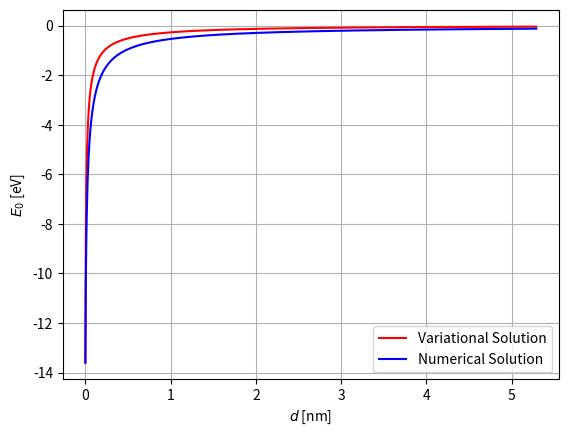

The script that saved this image:
import numpy as np
import matplotlib.pyplot as plt
from scipy.optimize import minimize
from scipy.integrate import quad


def f(r,a):
    return np.sqrt(2/np.pi) * a * np.exp(-a * r)


ds = np.linspace(0.0001,100,1000)
Es = np.zeros(len(ds))

for i,d in enumerate(ds):
    def intf(a):
        fun = lambda x: -x*f(x,a)**2/np.sqrt(x**2 + d**2)
        return a**2/2 + 2*np.pi*quad(fun,0,20)[0]
    
    res = minimize(intf,1)
    
    E0 = res.fun
    ab = res.x
    
    print(E0,ab)
    
    Es[i] = E0

Es = 1/4 * 27.2*Es
#Es = 1/2 * Es

ds = 0.001*52.9 * ds
mathematica3 =  1/4 * 27.2 * np.array([-1.9998, -1.66952, -1.46962, -1.32603, -1.21521, -1.1259, -1.05176, 
-0.98884, -0.934546, -0.887054, -0.845051, -0.807558, -0.773826, 
-0.743271, -0.715431, -0.689931, -0.666466, -0.644785, -0.624678, 
-0.605967, -0.588502, -0.572155, -0.556814, -0.542384, -0.52878, 
-0.515929, -0.503767, -0.492236, -0.481285, -0.47087, -0.460949, 
-0.451487, -0.44245, -0.433808, -0.425536, -0.417608, -0.410003, 
-0.402699, -0.395679, -0.388926, -0.382423, -0.376156, -0.370113,
-0.36428, -0.358647, -0.353202, -0.347937, -0.342842, -0.337907, 
-0.333127, -0.328493, -0.323998, -0.319635, -0.3154, -0.311285, 
-0.307286, -0.303398, -0.299616, -0.295935, -0.292351, -0.288861, -0.28546, -0.282146, -0.278914, -0.275761, -0.272685, -0.269682, \
-0.266751, -0.263887, -0.26109, -0.258356, -0.255683, -0.253069, 
-0.250513, -0.248012, -0.245564, -0.243167, -0.240821, -0.238523, 
-0.236272, -0.234066, -0.231904, -0.229785, -0.227707, -0.225669, 
-0.22367, -0.221708, -0.219783, -0.217894, -0.216039, -0.214218, 
-0.21243, -0.210673, -0.208947, -0.207252, -0.205585, -0.203947, 
-0.202337, -0.200753, -0.199196])
    
mathematica100 = 1/2*27.2 * np.array([-0.999951, -0.765634, -0.644893, -0.564841, -0.506264, -0.460878, 
-0.424346, -0.394118, -0.368578, -0.34664, -0.327542, -0.310729, 
-0.29579, -0.282409, -0.270339, -0.259386, -0.249392, -0.240231, 
-0.231795, -0.223999, -0.216767, -0.210038, -0.203759, -0.197883,
-0.19237, -0.187188, -0.182305, -0.177694, -0.173334, -0.169202, 
-0.165281, -0.161555, -0.158007, -0.154626, -0.1514, -0.148317, -0.145368, -0.142543, -0.139836, -0.137238, -0.134743, -0.132344, \
-0.130035, -0.127813, -0.125671, -0.123605, -0.121611, -0.119686, 
-0.117825, -0.116025, -0.114284, -0.112597, -0.110964, -0.109381, 
-0.107845, -0.106355, -0.104909, -0.103504, -0.102138, -0.100811, 
-0.0995205, -0.0982646, -0.0970421, -0.0958517, -0.094692, -0.093562, 
-0.0924603, -0.091386, -0.0903379, -0.0893152, -0.0883168, 
-0.0873419, -0.0863896, -0.0854592, -0.0845498, -0.0836608,
-0.0827914, -0.081941, -0.081109, -0.0802946, -0.0794975, -0.0787169, 
-0.0779525, -0.0772036, -0.0764698, -0.0757506, -0.0750456, 
-0.0743544, -0.0736765, -0.0730116, -0.0723592, -0.0717191, 
-0.0710908, -0.070474, -0.0698684, -0.0692737, -0.0686896, 
-0.0681159, -0.0675521, -0.0669981, -0.0664536, -0.0659184,-0.0653921, -0.0648747, -0.0643658, -0.0638652, -0.0633728, \
-0.0628883, -0.0624115, -0.0619423, -0.0614805, -0.0610258,
-0.0605782, -0.0601374, -0.0597033, -0.0592758, -0.0588546,
-0.0584397, -0.0580308, -0.057628, -0.0572309, -0.0568396, 
-0.0564538, -0.0560735, -0.0556986, -0.0553289, -0.0549642, 
-0.0546046, -0.0542499, -0.0539, -0.0535547, -0.0532141, -0.052878, 
-0.0525463, -0.052219, -0.0518959, -0.0515769, -0.051262, -0.0509511, 
-0.0506442, -0.0503411, -0.0500417, -0.0497461, -0.0494541, 
-0.0491656, -0.0488807, -0.0485992, -0.048321, -0.0480462, -0.0477746, -0.0475062, -0.0472409, -0.0469787, -0.0467196, \
-0.0464633, -0.0462101, -0.0459596, -0.045712, -0.0454672, 
-0.0452251, -0.0449857, -0.0447489, -0.0445146, -0.044283, 
-0.0440538, -0.0438271, -0.0436028, -0.0433809, -0.0431613,
-0.042944, -0.042729, -0.0425163, -0.0423057, -0.0420973, -0.041891, 
-0.0416868, -0.0414847, -0.0412846, -0.0410865, -0.0408904, 
-0.0406962, -0.040504, -0.0403136, -0.040125, -0.0399383, -0.0397534, 
-0.0395703, -0.0393889, -0.0392092, -0.0390312, -0.0388549, 
-0.0386803, -0.0385072, -0.0383358, -0.038166, -0.0379977, 
-0.0378309, -0.0376657, -0.0375019, -0.0373397, -0.0371788,
-0.0370194, -0.0368615, -0.0367049, -0.0365497, -0.0363958,
-0.0362433, -0.0360921, -0.0359423, -0.0357937, -0.0356463,
-0.0355003, -0.0353554, -0.0352118, -0.0350694, -0.0349282,
-0.0347881, -0.0346492, -0.0345115, -0.0343749, -0.0342394,
-0.034105, -0.0339717, -0.0338395, -0.0337083, -0.0335782, 
-0.0334492, -0.0333211, -0.0331941, -0.033068, -0.032943, -0.0328189, 
-0.0326958, -0.0325737, -0.0324524, -0.0323322, -0.0322128, 
-0.0320944, -0.0319768, -0.0318601, -0.0317443, -0.0316294, 
-0.0315154, -0.0314022, -0.0312898, -0.0311782, -0.0310675, 
-0.0309576, -0.0308485, -0.0307402, -0.0306327, -0.0305259, 
-0.0304199, -0.0303147, -0.0302102, -0.0301065, -0.0300035, 
-0.0299012, -0.0297996, -0.0296988, -0.0295986, -0.0294992, 
-0.0294004, -0.0293024, -0.0292049, -0.0291082, -0.0290121, 
-0.0289167, -0.0288219, -0.0287278, -0.0286343, -0.0285414, -0.0284492, -0.0283575, -0.0282665, -0.0281761, -0.0280862, \
-0.027997, -0.0279083, -0.0278202, -0.0277327, -0.0276458, 
-0.0275594, -0.0274736, -0.0273883, -0.0273036, -0.0272194,
-0.0271357, -0.0270526, -0.02697, -0.0268879, -0.0268063, -0.0267253, 
-0.0266447, -0.0265646, -0.0264851, -0.026406, -0.0263274, 
-0.0262493, -0.0261717, -0.0260945, -0.0260178, -0.0259416,
-0.0258658, -0.0257905, -0.0257157, -0.0256412, -0.0255673,
-0.0254937, -0.0254206, -0.025348, -0.0252757, -0.0252039, 
-0.0251325, -0.0250616, -0.024991, -0.0249208, -0.0248511, 
-0.0247817, -0.0247128, -0.0246442, -0.024576, -0.0245082, 
-0.0244408, -0.0243738, -0.0243072, -0.0242409, -0.024175, 
-0.0241095, -0.0240443, -0.0239795, -0.0239151, -0.023851, 
-0.0237873, -0.0237239, -0.0236609, -0.0235982, -0.0235358, 
-0.0234738, -0.0234121, -0.0233508, -0.0232898, -0.0232291, 
-0.0231687, -0.0231087, -0.023049, -0.0229896, -0.0229305, 
-0.0228717, -0.0228132, -0.0227551, -0.0226972, -0.0226397, 
-0.0225824, -0.0225255, -0.0224688, -0.0224124, -0.0223564, 
-0.0223006, -0.0222451, -0.0221898, -0.0221349, -0.0220802, 
-0.0220259, -0.0219718, -0.0219179, -0.0218644, -0.0218111, 
-0.021758, -0.0217053, -0.0216528, -0.0216005, -0.0215486, 
-0.0214968, -0.0214454, -0.0213942, -0.0213432, -0.0212925, 
-0.021242, -0.0211918, -0.0211418, -0.0210921, -0.0210426,
-0.0209934, -0.0209443, -0.0208956, -0.020847, -0.0207987, 
-0.0207506, -0.0207028, -0.0206551, -0.0206077, -0.0205605, 
-0.0205136, -0.0204669, -0.0204203, -0.020374, -0.020328, -0.0202821, 
-0.0202364, -0.020191, -0.0201458, -0.0201007, -0.0200559, 
-0.0200113, -0.0199669, -0.0199227, -0.0198787, -0.0198349, 
-0.0197913, -0.0197479, -0.0197047, -0.0196617, -0.0196188, 
-0.0195762, -0.0195338, -0.0194915, -0.0194495, -0.0194076, 
-0.0193659, -0.0193244, -0.0192831, -0.019242, -0.019201, -0.0191602, 
-0.0191197, -0.0190792, -0.019039, -0.0189989, -0.0189591, 
-0.0189193, -0.0188798, -0.0188404, -0.0188012, -0.0187622, 
-0.0187233, -0.0186846, -0.0186461, -0.0186077, -0.0185695, 
-0.0185315, -0.0184936, -0.0184559, -0.0184183, -0.0183809, 
-0.0183437, -0.0183066, -0.0182696, -0.0182329, -0.0181962, 
-0.0181598, -0.0181234, -0.0180873, -0.0180512, -0.0180154, 
-0.0179796, -0.017944, -0.0179086, -0.0178733, -0.0178382, 
-0.0178031, -0.0177683, -0.0177336, -0.017699, -0.0176645, 
-0.0176302, -0.017596, -0.017562, -0.0175281, -0.0174943, -0.0174607, 
-0.0174272, -0.0173938, -0.0173606, -0.0173274, -0.0172945, 
-0.0172616, -0.0172289, -0.0171963, -0.0171638, -0.0171314, 
-0.0170992, -0.0170671, -0.0170351, -0.0170032, -0.0169714, 
-0.0169398, -0.0169083, -0.0168769, -0.0168456, -0.0168144, 
-0.0167833, -0.0167524, -0.0167216, -0.0166908, -0.0166602, 
-0.0166297, -0.0165993, -0.016569, -0.0165388, -0.0165088, 
-0.0164788, -0.0164489, -0.0164192, -0.0163895, -0.0163599,
-0.0163305, -0.0163011, -0.0162719, -0.0162427, -0.0162137,
-0.0161847, -0.0161559, -0.0161271, -0.0160984, -0.0160699,
-0.0160414, -0.016013, -0.0159847, -0.0159566, -0.0159285, 
-0.0159005, -0.0158726, -0.0158448, -0.015817, -0.0157894, 
-0.0157619, -0.0157344, -0.0157071, -0.0156798, -0.0156526,
-0.0156256, -0.0155986, -0.0155717, -0.0155449, -0.0155181,
-0.0154915, -0.015465, -0.0154385, -0.0154121, -0.0153859, 
-0.0153597, -0.0153336, -0.0153075, -0.0152816, -0.0152558, -0.01523, 
-0.0152043, -0.0151787, -0.0151533, -0.0151278, -0.0151025, 
-0.0150773, -0.0150521, -0.015027, -0.015002, -0.0149771, -0.0149523, 
-0.0149276, -0.0149029, -0.0148784, -0.0148539, -0.0148295,
-0.0148051, -0.0147809, -0.0147567, -0.0147326, -0.0147086,
-0.0146847, -0.0146609, -0.0146371, -0.0146134, -0.0145898,
-0.0145663, -0.0145428, -0.0145195, -0.0144962, -0.0144729,
-0.0144498, -0.0144267, -0.0144037, -0.0143808, -0.014358, 
-0.0143352, -0.0143125, -0.0142899, -0.0142674, -0.0142449,
-0.0142225, -0.0142002, -0.0141779, -0.0141557, -0.0141336,
-0.0141116, -0.0140896, -0.0140677, -0.0140459, -0.0140242,
-0.0140025, -0.0139808, -0.0139593, -0.0139378, -0.0139164,
-0.013895, -0.0138738, -0.0138526, -0.0138314, -0.0138103, 
-0.0137893, -0.0137684, -0.0137475, -0.0137267, -0.0137059, 
-0.0136852, -0.0136646, -0.013644, -0.0136235, -0.0136031,
-0.0135827, -0.0135624, -0.0135422, -0.013522, -0.0135019,
-0.0134818, -0.0134618, -0.0134419, -0.013422, -0.0134022,
-0.0133824, -0.0133627, -0.0133431, -0.0133235, -0.013304, 
-0.0132845, -0.0132651, -0.0132457, -0.0132264, -0.0132072, 
-0.013188, -0.0131689, -0.0131498, -0.0131308, -0.0131119, -0.013093, 
-0.0130742, -0.0130554, -0.0130366, -0.013018, -0.0129993,
-0.0129808, -0.0129623, -0.0129438, -0.0129254, -0.012907, 
-0.0128887, -0.0128705, -0.0128523, -0.0128342, -0.0128161, 
-0.012798, -0.01278, -0.0127621, -0.0127442, -0.0127264, -0.0127086, 
-0.0126909, -0.0126732, -0.0126556, -0.012638, -0.0126204, -0.012603, 
-0.0125855, -0.0125681, -0.0125508, -0.0125335, -0.0125163, 
-0.0124991, -0.0124819, -0.0124648, -0.0124478, -0.0124308, 
-0.0124138, -0.0123969, -0.0123801, -0.0123632, -0.0123465, 
-0.0123297, -0.0123131, -0.0122964, -0.0122798, -0.0122633,
-0.0122468, -0.0122304, -0.0122139, -0.0121976, -0.0121813,
-0.012165, -0.0121487, -0.0121326, -0.0121164, -0.0121003, 
-0.0120843, -0.0120682, -0.0120523, -0.0120363, -0.0120204, 
-0.0120046, -0.0119888, -0.011973, -0.0119573, -0.0119416, -0.011926, -0.0119104, -0.0118948, -0.0118793, -0.0118638, -0.0118484, 
-0.011833, -0.0118176, -0.0118023, -0.011787, -0.0117718, -0.0117566, 
-0.0117414, -0.0117263, -0.0117112, -0.0116962, -0.0116812,
-0.0116662, -0.0116513, -0.0116364, -0.0116215, -0.0116067,
-0.0115919, -0.0115772, -0.0115625, -0.0115478, -0.0115332,
-0.0115186, -0.0115041, -0.0114895, -0.011475, -0.0114606, 
-0.0114462, -0.0114318, -0.0114175, -0.0114032, -0.0113889, 
-0.0113747, -0.0113605, -0.0113463, -0.0113322, -0.0113181, 
-0.011304, -0.01129, -0.011276, -0.011262, -0.0112481, -0.0112342, 
-0.0112203, -0.0112065, -0.0111927, -0.011179, -0.0111652, 
-0.0111515, -0.0111379, -0.0111242, -0.0111107, -0.0110971, 
-0.0110836, -0.0110701, -0.0110566, -0.0110432, -0.0110297,
-0.0110164, -0.011003, -0.0109897, -0.0109764, -0.0109632, -0.01095, 
-0.0109368, -0.0109236, -0.0109105, -0.0108974, -0.0108843, 
-0.0108713, -0.0108583, -0.0108453, -0.0108324, -0.0108195, 
-0.0108066, -0.0107937, -0.0107809, -0.0107681, -0.0107553, 
-0.0107426, -0.0107299, -0.0107172, -0.0107045, -0.0106919, 
-0.0106793, -0.0106667, -0.0106542, -0.0106417, -0.0106292, 
-0.0106167, -0.0106043, -0.0105919, -0.0105795, -0.0105671, 
-0.0105548, -0.0105425, -0.0105303, -0.010518, -0.0105058, 
-0.0104936, -0.0104814, -0.0104693, -0.0104572, -0.0104451, 
-0.010433, -0.010421, -0.010409, -0.010397, -0.0103851, -0.0103731, 
-0.0103612, -0.0103493, -0.0103375, -0.0103257, -0.0103139, 
-0.0103021, -0.0102903, -0.0102786, -0.0102669, -0.0102552, 
-0.0102435, -0.0102319, -0.0102203, -0.0102087, -0.0101971, 
-0.0101856, -0.0101741, -0.0101626, -0.0101511, -0.0101397, 
-0.0101283, -0.0101169, -0.0101055, -0.0100941, -0.0100828, 
-0.0100715, -0.0100602, -0.010049, -0.0100377, -0.0100265, -0.0100153, -0.0100042, -0.00999301, -0.00998189, -0.00997079, 
-0.0099597, -0.00994865, -0.00993761, -0.00992659, -0.0099156, 
-0.00990463, -0.00989367, -0.00988275, -0.00987184, -0.00986095, 
-0.00985008, -0.00983924, -0.00982841, -0.00981761, -0.00980683, 
-0.00979607, -0.00978533, -0.00977461, -0.00976391, -0.00975323, 
-0.00974257, -0.00973193, -0.00972131, -0.00971071, -0.00970013, 
-0.00968958, -0.00967904, -0.00966852, -0.00965802, -0.00964754, 
-0.00963708, -0.00962664, -0.00961622, -0.00960582, -0.00959543, 
-0.00958507, -0.00957473, -0.0095644, -0.0095541, -0.00954381, 
    -0.00953354, -0.00952329, -0.00951306, -0.00950285, -0.00949265, 
-0.00948248, -0.00947232, -0.00946218, -0.00945206, -0.00944196, 
-0.00943188, -0.00942181, -0.00941176, -0.00940173, -0.00939172, 
-0.00938173, -0.00937175, -0.00936179, -0.00935185, -0.00934193, 
-0.00933202, -0.00932213, -0.00931226, -0.00930241, -0.00929257, 
-0.00928275, -0.00927295, -0.00926316, -0.0092534, -0.00924364, 
-0.00923391, -0.00922419, -0.00921449, -0.00920481, -0.00919514, 
-0.00918549, -0.00917586, -0.00916624, -0.00915664, -0.00914705, 
-0.00913748, -0.00912793, -0.00911839, -0.00910887, -0.00909937, 
-0.00908988, -0.00908041, -0.00907095, -0.00906151, -0.00905209, 
-0.00904268, -0.00903329, -0.00902391, -0.00901455, -0.0090052, 
-0.00899587, -0.00898655, -0.00897725, -0.00896797, -0.0089587, 
-0.00894945, -0.00894021, -0.00893098, -0.00892178, -0.00891258, 
-0.0089034, -0.00889424, -0.00888509, -0.00887596, -0.00886684, 
-0.00885773, -0.00884864, -0.00883957, -0.00883051, -0.00882146, 
-0.00881243, -0.00880342, -0.00879441, -0.00878543, -0.00877645, 
-0.00876749, -0.00875855, -0.00874962, -0.0087407, -0.0087318, 
-0.00872291, -0.00871404, -0.00870518, -0.00869633, -0.0086875, 
-0.00867868, -0.00866987, -0.00866108, -0.00865231, -0.00864354,
-0.00863479, -0.00862606, -0.00861733, -0.00860862])

    
plt.figure(dpi=300)
plt.xlabel("$d$ [nm]")
plt.ylabel("$E_0$ [eV]")
#plt.plot(ds,mathematica,color="blue",label="Numerical Solution")
plt.plot(ds,Es,color="red",label ="Variational Solution")
plt.plot(ds,mathematica100,color="blue",label="Numerical Solution")

plt.grid(True)
plt.legend()
plt.show()